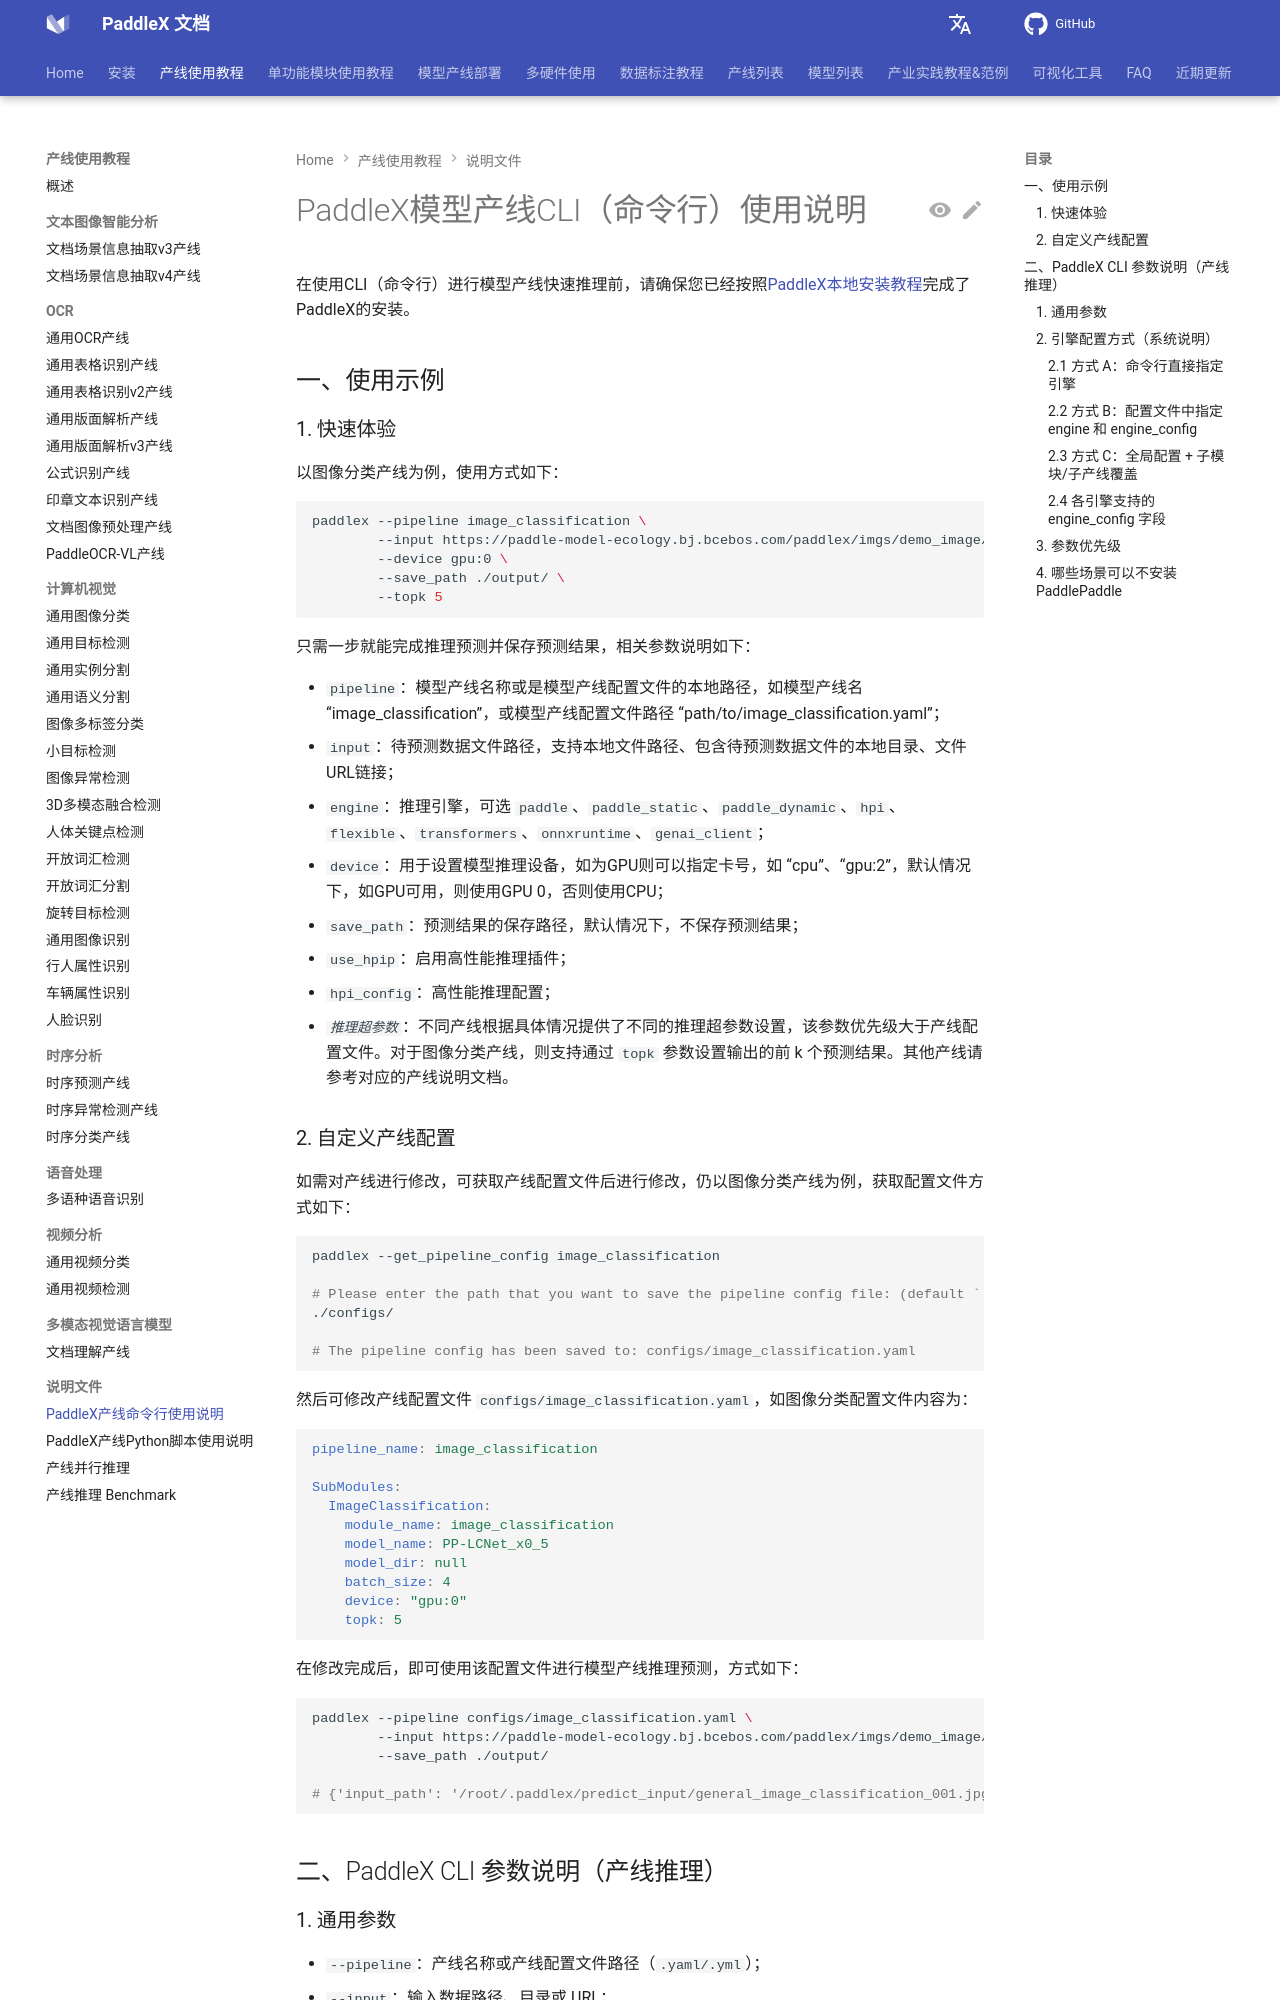

repository: PaddlePaddle/PaddleX · page: 3.7/pipeline_usage/instructions/pipeline_CLI_usage.html · generator: mkdocs

---
comments: true
---

# PaddleX模型产线CLI（命令行）使用说明

在使用CLI（命令行）进行模型产线快速推理前，请确保您已经按照[PaddleX本地安装教程](../../installation/installation.md)完成了PaddleX的安装。

## 一、使用示例

### 1. 快速体验

以图像分类产线为例，使用方式如下：

```bash
paddlex --pipeline image_classification \
        --input https://paddle-model-ecology.bj.bcebos.com/paddlex/imgs/demo_image/general_image_classification_001.jpg \
        --device gpu:0 \
        --save_path ./output/ \
        --topk 5
```

只需一步就能完成推理预测并保存预测结果，相关参数说明如下：

* `pipeline`：模型产线名称或是模型产线配置文件的本地路径，如模型产线名 “image_classification”，或模型产线配置文件路径 “path/to/image_classification.yaml”；
* `input`：待预测数据文件路径，支持本地文件路径、包含待预测数据文件的本地目录、文件URL链接；
* `engine`：推理引擎，可选 `paddle`、`paddle_static`、`paddle_dynamic`、`hpi`、`flexible`、`transformers`、`onnxruntime`、`genai_client`；
* `device`：用于设置模型推理设备，如为GPU则可以指定卡号，如 “cpu”、“gpu:2”，默认情况下，如GPU可用，则使用GPU 0，否则使用CPU；
* `save_path`：预测结果的保存路径，默认情况下，不保存预测结果；
* `use_hpip`：启用高性能推理插件；
* `hpi_config`：高性能推理配置；
* _`推理超参数`_：不同产线根据具体情况提供了不同的推理超参数设置，该参数优先级大于产线配置文件。对于图像分类产线，则支持通过 `topk` 参数设置输出的前 k 个预测结果。其他产线请参考对应的产线说明文档。

### 2. 自定义产线配置

如需对产线进行修改，可获取产线配置文件后进行修改，仍以图像分类产线为例，获取配置文件方式如下：

```bash
paddlex --get_pipeline_config image_classification

# Please enter the path that you want to save the pipeline config file: (default `./`)
./configs/

# The pipeline config has been saved to: configs/image_classification.yaml
```

然后可修改产线配置文件 `configs/image_classification.yaml`，如图像分类配置文件内容为：

```yaml
pipeline_name: image_classification

SubModules:
  ImageClassification:
    module_name: image_classification
    model_name: PP-LCNet_x0_5
    model_dir: null
    batch_size: 4
    device: "gpu:0"
    topk: 5
```

在修改完成后，即可使用该配置文件进行模型产线推理预测，方式如下：

```bash
paddlex --pipeline configs/image_classification.yaml \
        --input https://paddle-model-ecology.bj.bcebos.com/paddlex/imgs/demo_image/general_image_classification_001.jpg \
        --save_path ./output/

# {'input_path': '/root/.paddlex/predict_input/general_image_classification_001.jpg', 'class_ids': [296, 170, 356, 258, 248], 'scores': array([0.62817, 0.03729, 0.03262, 0.03247, 0.03196]), 'label_names': ['ice bear, polar bear, Ursus Maritimus, Thalarctos maritimus', 'Irish wolfhound', 'weasel', 'Samoyed, Samoyede', 'Eskimo dog, husky']}
```

## 二、PaddleX CLI 参数说明（产线推理）
